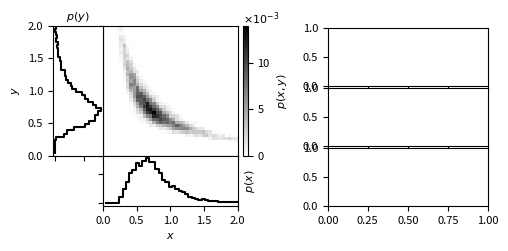

Here is the Python script that generated this plot: (Note: this script raises an exception after producing the figure.)
"""
Joint and Conditional Probabilities
-----------------------------------

Visualization of the relationship between joint and conditional probabilities.
"""
# Author: Jake VanderPlas <[email redacted]>
# License: BSD
#   The figure produced by this code is published in the textbook
#   "Statistics, Data Mining, and Machine Learning in Astronomy" (2013)
#   For more information, see http://astroML.github.com
import numpy as np
from matplotlib import pyplot as plt
from matplotlib.ticker import NullFormatter, NullLocator, MultipleLocator

# Adjust font sizes for text
import matplotlib
matplotlib.rc('font', size=8)

def banana_distribution(N=10000):
    """This generates random points in a banana shape"""
    # create a truncated normal distribution
    theta = np.random.normal(0, np.pi / 8, 10000)
    theta[theta >= np.pi / 4] /= 2
    theta[theta <= -np.pi / 4] /= 2
    # define the curve parametrically
    r = np.sqrt(1. / abs(np.cos(theta) ** 2 - np.sin(theta) ** 2))
    r += np.random.normal(0, 0.08, size=10000)
    x = r * np.cos(theta + np.pi / 4)
    y = r * np.sin(theta + np.pi / 4)
    return (x, y)


#------------------------------------------------------------
# Generate the data and compute the normalized 2D histogram
np.random.seed(1)
x, y = banana_distribution(10000)

Ngrid = 41
grid = np.linspace(0, 2, Ngrid + 1)

H, xbins, ybins = np.histogram2d(x, y, grid)
H /= np.sum(H)

#------------------------------------------------------------
# plot the result
fig = plt.figure(figsize=(5, 2.5))

# define axes
ax_Pxy = plt.axes((0.2, 0.34, 0.27, 0.52))
ax_Px = plt.axes((0.2, 0.14, 0.27, 0.2))
ax_Py = plt.axes((0.1, 0.34, 0.1, 0.52))
ax_cb = plt.axes((0.48, 0.34, 0.01, 0.52))
ax_Px_y = [plt.axes((0.65, 0.62, 0.32, 0.23)),
           plt.axes((0.65, 0.38, 0.32, 0.23)),
           plt.axes((0.65, 0.14, 0.32, 0.23))]

# set axis label formatters
ax_Px_y[0].xaxis.set_major_formatter(NullFormatter())
ax_Px_y[1].xaxis.set_major_formatter(NullFormatter())

ax_Pxy.xaxis.set_major_formatter(NullFormatter())
ax_Pxy.yaxis.set_major_formatter(NullFormatter())

ax_Px.yaxis.set_major_formatter(NullFormatter())
ax_Py.xaxis.set_major_formatter(NullFormatter())

# draw the joint probability
plt.axes(ax_Pxy)
H *= 1000
plt.imshow(H, interpolation='nearest', origin='lower', aspect='auto',
           extent=[0, 2, 0, 2], cmap=plt.cm.binary)

cb = plt.colorbar(cax=ax_cb)
cb.set_label('$p(x, y)$')
plt.text(0, 1.02, r'$\times 10^{-3}$',
         transform=ax_cb.transAxes)

# draw p(x) distribution
ax_Px.plot(xbins[1:], H.sum(0), '-k', drawstyle='steps')

# draw p(y) distribution
ax_Py.plot(H.sum(1), ybins[1:], '-k', drawstyle='steps')

# define axis limits
ax_Pxy.set_xlim(0, 2)
ax_Pxy.set_ylim(0, 2)
ax_Px.set_xlim(0, 2)
ax_Py.set_ylim(0, 2)

# label axes
ax_Pxy.set_xlabel('$x$')
ax_Pxy.set_ylabel('$y$')
ax_Px.set_xlabel('$x$')
ax_Px.set_ylabel('$p(x)$')
ax_Px.yaxis.set_label_position('right')
ax_Py.set_ylabel('$y$')
ax_Py.set_xlabel('$p(y)$')
ax_Py.xaxis.set_label_position('top')


# draw marginal probabilities
iy = [3 * Ngrid / 4, Ngrid / 2, Ngrid / 4]
colors = 'rgc'
axis = ax_Pxy.axis()
for i in range(3):
    # overplot range on joint probability
    ax_Pxy.plot([0, 2, 2, 0],
                [ybins[iy[i] + 1], ybins[iy[i] + 1],
                 ybins[iy[i]], ybins[iy[i]]], c=colors[i], lw=1)
    Px_y = H[iy[i]] / H[iy[i]].sum()
    ax_Px_y[i].plot(xbins[1:], Px_y, drawstyle='steps', c=colors[i])
    ax_Px_y[i].yaxis.set_major_formatter(NullFormatter())
    ax_Px_y[i].set_ylabel('$p(x | y=%.1f)$' % ybins[iy[i]])
ax_Pxy.axis(axis)

ax_Px_y[2].set_xlabel('$x$')

ax_Pxy.set_title('Joint Probability')
ax_Px_y[0].set_title('Conditional Probability')

plt.show()
